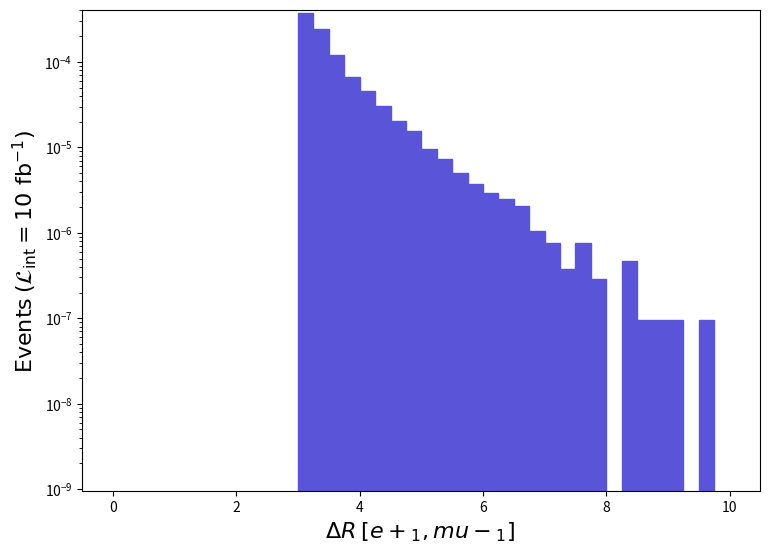

Generate this figure with matplotlib: (Note: this script raises an exception after producing the figure.)
def selection_8():

    # Library import
    import numpy
    import matplotlib
    import matplotlib.pyplot   as plt
    import matplotlib.gridspec as gridspec

    # Library version
    matplotlib_version = matplotlib.__version__
    numpy_version      = numpy.__version__

    # Histo binning
    xBinning = numpy.linspace(0.0,10.0,41,endpoint=True)

    # Creating data sequence: middle of each bin
    xData = numpy.array([0.125,0.375,0.625,0.875,1.125,1.375,1.625,1.875,2.125,2.375,2.625,2.875,3.125,3.375,3.625,3.875,4.125,4.375,4.625,4.875,5.125,5.375,5.625,5.875,6.125,6.375,6.625,6.875,7.125,7.375,7.625,7.875,8.125,8.375,8.625,8.875,9.125,9.375,9.625,9.875])

    # Creating weights for histo: y9_DELTAR_0
    y9_DELTAR_0_weights = numpy.array([0.0,0.0,0.0,0.0,0.0,0.0,0.0,0.0,0.0,0.0,0.0,0.0,0.00036976049804750017,0.0002410781987269999,0.00012006569936599972,6.69451196465e-05,4.5261339761e-05,3.058454983849998e-05,2.0452819892000016e-05,1.5339619918999983e-05,9.658277948999997e-06,7.385741960999999e-06,5.018516973499999e-06,3.6928709804999993e-06,2.935358984499999e-06,2.4619139869999993e-06,2.0831579889999993e-06,1.0415789944999997e-06,7.575119959999997e-07,3.7875599799999987e-07,7.575119959999997e-07,2.8406699849999994e-07,0.0,4.734449974999999e-07,9.468899949999997e-08,9.468899949999997e-08,9.468899949999997e-08,0.0,9.468899949999997e-08,0.0])

    # Creating a new Canvas
    fig   = plt.figure(figsize=(8.75,6.25),dpi=80)
    frame = gridspec.GridSpec(1,1)
    pad   = fig.add_subplot(frame[0])

    # Creating a new Stack
    pad.hist(x=xData, bins=xBinning, weights=y9_DELTAR_0_weights,\
             label="$run\_01$", histtype="stepfilled", rwidth=1.0,\
             color="#5954d8", edgecolor="#5954d8", linewidth=1, linestyle="solid",\
             bottom=None, cumulative=False, density=False, align="mid", orientation="vertical")


    # Axis
    plt.rc('text',usetex=False)
    plt.xlabel(r"$\Delta R$ $[ e+_{1}, mu-_{1} ]$ ",\
               fontsize=16,color="black")
    plt.ylabel(r"$\mathrm{Events}$ $(\mathcal{L}_{\mathrm{int}} = 10\ \mathrm{fb}^{-1})$ ",\
               fontsize=16,color="black")

    # Boundary of y-axis
    ymax=(y9_DELTAR_0_weights).max()*1.1
    #ymin=0 # linear scale
    ymin=min([x for x in (y9_DELTAR_0_weights) if x])/100. # log scale
    plt.gca().set_ylim(ymin,ymax)

    # Log/Linear scale for X-axis
    plt.gca().set_xscale("linear")
    #plt.gca().set_xscale("log",nonpositive="clip")

    # Log/Linear scale for Y-axis
    #plt.gca().set_yscale("linear")
    plt.gca().set_yscale("log",nonpositive="clip")

    # Saving the image
    plt.savefig('../../HTML/MadAnalysis5job_0/selection_8.png')

# Running!
if __name__ == '__main__':
    selection_8()
